Run: headless pygame with SDL's dummy video driver; simulated clock (each Clock.tick advances the game by its frame time, no real sleeping); random seed 0; keys injected as events and as key.get_pressed() state; mouse plan: one left click at the window centre at the start of phase 2, then a move to the lower-right quarter at the start of phase 3.
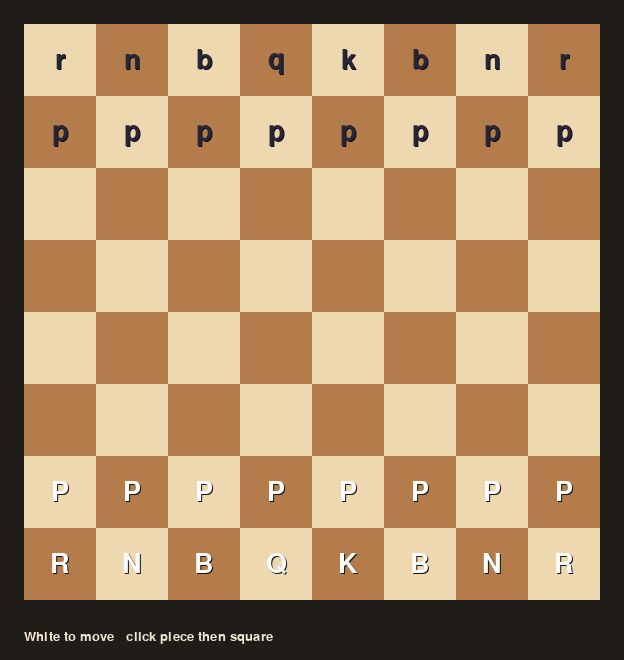
Frame 1 of 4 · flips 1–60 · no input
Frame 2 of 4 · flips 61–180 · clicked the window centre · tapped SPACE, RETURN · held RIGHT (→), D · screen unchanged from frame 1, image omitted
Frame 3 of 4 · flips 181–300 · moved the mouse to the lower-right quarter · held DOWN (↓), S · screen unchanged from frame 2, image omitted
Frame 4 of 4 · flips 301–420 · held LEFT (←), A, UP (↑), W · screen unchanged from frame 3, image omitted

The pygame program that drew these frames:

"""Two-player chess. Click a piece, then a legal square. White moves first."""

import pygame

SIZE = 72
MARGIN = 24
WIDTH = MARGIN * 2 + SIZE * 8
HEIGHT = MARGIN * 2 + SIZE * 8 + 36
WHITE_PIECES = "PNBRQK"
BLACK_PIECES = "pnbrqk"
GLYPH = {
    "K": "K",
    "Q": "Q",
    "R": "R",
    "B": "B",
    "N": "N",
    "P": "P",
    "k": "k",
    "q": "q",
    "r": "r",
    "b": "b",
    "n": "n",
    "p": "p",
}


def start_board():
    return [
        list("rnbqkbnr"),
        list("pppppppp"),
        list("........"),
        list("........"),
        list("........"),
        list("........"),
        list("PPPPPPPP"),
        list("RNBQKBNR"),
    ]


def inside(r, c):
    return 0 <= r < 8 and 0 <= c < 8


def color_of(piece):
    if piece in WHITE_PIECES:
        return "w"
    if piece in BLACK_PIECES:
        return "b"
    return None


def find_king(board, side):
    target = "K" if side == "w" else "k"
    for r in range(8):
        for c in range(8):
            if board[r][c] == target:
                return r, c
    return None


def ray_moves(board, r, c, side, dirs):
    moves = []
    for dr, dc in dirs:
        nr, nc = r + dr, c + dc
        while inside(nr, nc):
            cell = board[nr][nc]
            if cell == ".":
                moves.append((nr, nc))
            else:
                if color_of(cell) != side:
                    moves.append((nr, nc))
                break
            nr += dr
            nc += dc
    return moves


def piece_moves(board, r, c):
    piece = board[r][c]
    side = color_of(piece)
    moves = []
    if piece in "Pp":
        step = -1 if piece == "P" else 1
        start = 6 if piece == "P" else 1
        if inside(r + step, c) and board[r + step][c] == ".":
            moves.append((r + step, c))
            if r == start and board[r + 2 * step][c] == ".":
                moves.append((r + 2 * step, c))
        for dc in (-1, 1):
            nr, nc = r + step, c + dc
            if inside(nr, nc) and color_of(board[nr][nc]) and color_of(board[nr][nc]) != side:
                moves.append((nr, nc))
    elif piece in "Nn":
        for dr, dc in ((-2, -1), (-2, 1), (-1, -2), (-1, 2), (1, -2), (1, 2), (2, -1), (2, 1)):
            nr, nc = r + dr, c + dc
            if inside(nr, nc) and color_of(board[nr][nc]) != side:
                moves.append((nr, nc))
    elif piece in "Bb":
        moves.extend(ray_moves(board, r, c, side, ((-1, -1), (-1, 1), (1, -1), (1, 1))))
    elif piece in "Rr":
        moves.extend(ray_moves(board, r, c, side, ((-1, 0), (1, 0), (0, -1), (0, 1))))
    elif piece in "Qq":
        moves.extend(
            ray_moves(
                board,
                r,
                c,
                side,
                ((-1, -1), (-1, 1), (1, -1), (1, 1), (-1, 0), (1, 0), (0, -1), (0, 1)),
            )
        )
    elif piece in "Kk":
        for dr in (-1, 0, 1):
            for dc in (-1, 0, 1):
                if dr == dc == 0:
                    continue
                nr, nc = r + dr, c + dc
                if inside(nr, nc) and color_of(board[nr][nc]) != side:
                    moves.append((nr, nc))
    return moves


def in_check(board, side):
    king = find_king(board, side)
    if king is None:
        return True
    enemy = "b" if side == "w" else "w"
    for r in range(8):
        for c in range(8):
            if color_of(board[r][c]) == enemy:
                if king in piece_moves(board, r, c):
                    return True
    return False


def legal_moves(board, r, c):
    side = color_of(board[r][c])
    result = []
    for nr, nc in piece_moves(board, r, c):
        saved_from, saved_to = board[r][c], board[nr][nc]
        board[nr][nc] = board[r][c]
        board[r][c] = "."
        if (board[nr][nc] in "Pp") and nr in (0, 7):
            board[nr][nc] = "Q" if saved_from == "P" else "q"
        if not in_check(board, side):
            result.append((nr, nc))
        board[r][c], board[nr][nc] = saved_from, saved_to
    return result


def has_any_move(board, side):
    for r in range(8):
        for c in range(8):
            if color_of(board[r][c]) == side and legal_moves(board, r, c):
                return True
    return False


def main():
    pygame.init()
    screen = pygame.display.set_mode((WIDTH, HEIGHT))
    pygame.display.set_caption("Chess")
    clock = pygame.time.Clock()
    font = pygame.font.SysFont("consolas", 40)
    small = pygame.font.SysFont("consolas", 20)
    board = start_board()
    turn = "w"
    selected = None
    options = []
    status = "White to move"
    running = True

    while running:
        for event in pygame.event.get():
            if event.type == pygame.QUIT:
                running = False
            if event.type == pygame.KEYDOWN:
                if event.key == pygame.K_ESCAPE:
                    running = False
                if event.key == pygame.K_r:
                    board = start_board()
                    turn, selected, options = "w", None, []
                    status = "White to move"
            if event.type == pygame.MOUSEBUTTONDOWN:
                mx, my = event.pos
                c = (mx - MARGIN) // SIZE
                r = (my - MARGIN) // SIZE
                if not inside(r, c):
                    continue
                if selected and (r, c) in options:
                    piece = board[selected[0]][selected[1]]
                    board[r][c] = piece
                    board[selected[0]][selected[1]] = "."
                    if piece == "P" and r == 0:
                        board[r][c] = "Q"
                    if piece == "p" and r == 7:
                        board[r][c] = "q"
                    turn = "b" if turn == "w" else "w"
                    selected, options = None, []
                    if in_check(board, turn) and not has_any_move(board, turn):
                        winner = "White" if turn == "b" else "Black"
                        status = f"Checkmate  {winner} wins  R restart"
                    elif not has_any_move(board, turn):
                        status = "Stalemate  R restart"
                    elif in_check(board, turn):
                        status = ("White" if turn == "w" else "Black") + " in check"
                    else:
                        status = ("White" if turn == "w" else "Black") + " to move"
                elif color_of(board[r][c]) == turn:
                    selected = (r, c)
                    options = legal_moves(board, r, c)
                else:
                    selected, options = None, []

        screen.fill((32, 28, 24))
        for r in range(8):
            for c in range(8):
                light = (r + c) % 2 == 0
                color = (238, 216, 176) if light else (180, 124, 74)
                rect = pygame.Rect(MARGIN + c * SIZE, MARGIN + r * SIZE, SIZE, SIZE)
                pygame.draw.rect(screen, color, rect)
                if selected == (r, c):
                    pygame.draw.rect(screen, (250, 220, 80), rect, 4)
                if (r, c) in options:
                    pygame.draw.circle(screen, (40, 140, 70), rect.center, 10)
                piece = board[r][c]
                if piece != ".":
                    shade = (20, 20, 20) if piece in WHITE_PIECES else (10, 10, 40)
                    fill = (250, 250, 250) if piece in WHITE_PIECES else (40, 40, 50)
                    glyph = font.render(GLYPH[piece], True, fill)
                    outline = font.render(GLYPH[piece], True, shade)
                    pos = glyph.get_rect(center=rect.center)
                    screen.blit(outline, pos.move(1, 1))
                    screen.blit(glyph, pos)
        screen.blit(small.render(status + "   click piece then square", True, (240, 230, 210)), (MARGIN, HEIGHT - 30))
        pygame.display.flip()
        clock.tick(30)

    pygame.quit()


if __name__ == "__main__":
    main()
